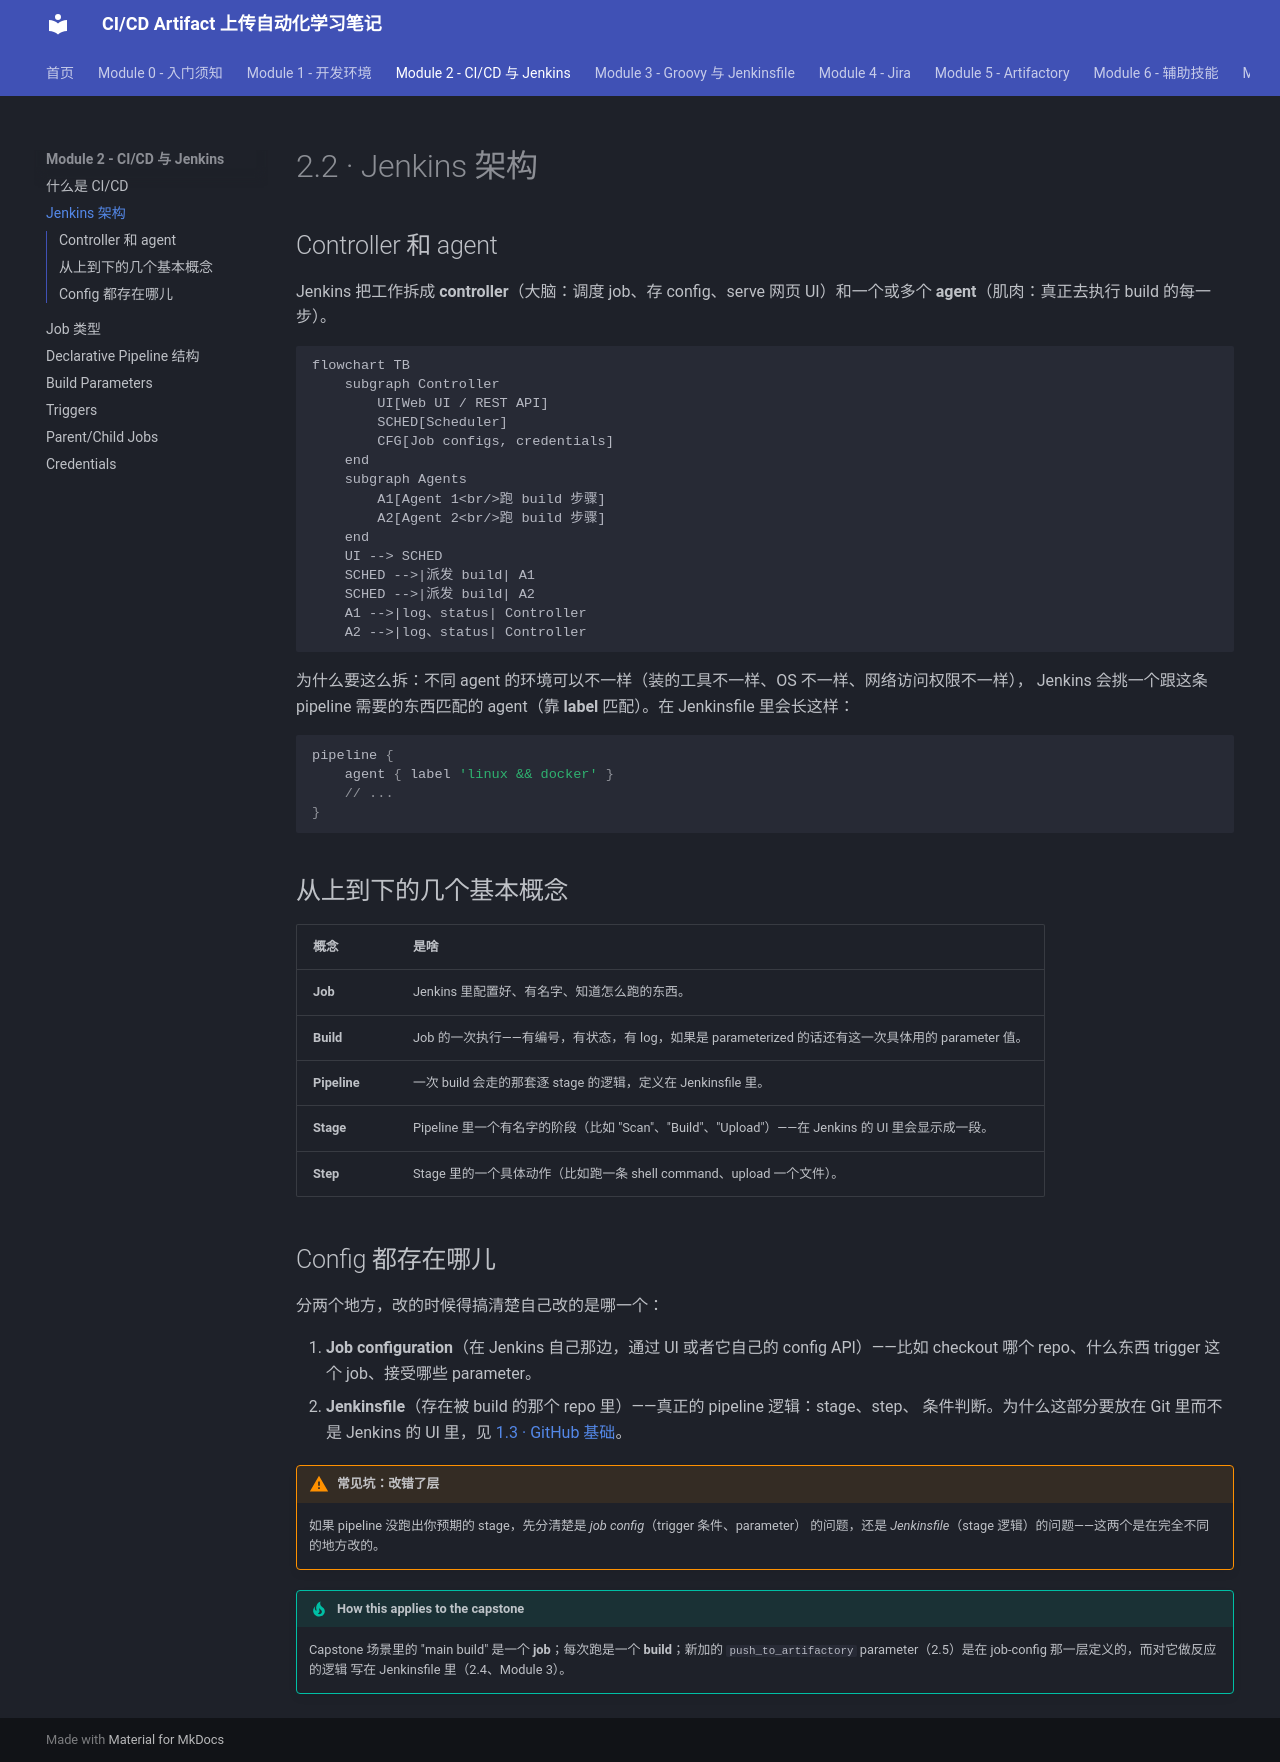

repository: Yichun-Zhang-ZYC/project1-textbook · page: module-2-cicd-jenkins/2-2-jenkins-architecture/index.html · generator: mkdocs

# 2.2 · Jenkins 架构

## Controller 和 agent

Jenkins 把工作拆成 **controller**（大脑：调度 job、存 config、serve 网页 UI）和一个或多个
**agent**（肌肉：真正去执行 build 的每一步）。

```mermaid
flowchart TB
    subgraph Controller
        UI[Web UI / REST API]
        SCHED[Scheduler]
        CFG[Job configs, credentials]
    end
    subgraph Agents
        A1[Agent 1<br/>跑 build 步骤]
        A2[Agent 2<br/>跑 build 步骤]
    end
    UI --> SCHED
    SCHED -->|派发 build| A1
    SCHED -->|派发 build| A2
    A1 -->|log、status| Controller
    A2 -->|log、status| Controller
```

为什么要这么拆：不同 agent 的环境可以不一样（装的工具不一样、OS 不一样、网络访问权限不一样），
Jenkins 会挑一个跟这条 pipeline 需要的东西匹配的 agent（靠 **label** 匹配）。在 Jenkinsfile
里会长这样：

```groovy
pipeline {
    agent { label 'linux && docker' }
    // ...
}
```

## 从上到下的几个基本概念

| 概念 | 是啥 |
|---|---|
| **Job** | Jenkins 里配置好、有名字、知道怎么跑的东西。 |
| **Build** | Job 的一次执行——有编号，有状态，有 log，如果是 parameterized 的话还有这一次具体用的 parameter 值。 |
| **Pipeline** | 一次 build 会走的那套逐 stage 的逻辑，定义在 Jenkinsfile 里。 |
| **Stage** | Pipeline 里一个有名字的阶段（比如 "Scan"、"Build"、"Upload"）——在 Jenkins 的 UI 里会显示成一段。 |
| **Step** | Stage 里的一个具体动作（比如跑一条 shell command、upload 一个文件）。 |

## Config 都存在哪儿

分两个地方，改的时候得搞清楚自己改的是哪一个：

1. **Job configuration**（在 Jenkins 自己那边，通过 UI 或者它自己的 config API）——比如
   checkout 哪个 repo、什么东西 trigger 这个 job、接受哪些 parameter。
2. **Jenkinsfile**（存在被 build 的那个 repo 里）——真正的 pipeline 逻辑：stage、step、
   条件判断。为什么这部分要放在 Git 里而不是 Jenkins 的 UI 里，见
   [1.3 · GitHub 基础](../module-1-dev-environment/1-3-github-basics.md)。

!!! warning "常见坑：改错了层"
    如果 pipeline 没跑出你预期的 stage，先分清楚是 *job config*（trigger 条件、parameter）
    的问题，还是 *Jenkinsfile*（stage 逻辑）的问题——这两个是在完全不同的地方改的。

!!! tip "How this applies to the capstone"
    Capstone 场景里的 "main build" 是一个 **job**；每次跑是一个 **build**；新加的
    `push_to_artifactory` parameter（2.5）是在 job-config 那一层定义的，而对它做反应的逻辑
    写在 Jenkinsfile 里（2.4、Module 3）。
